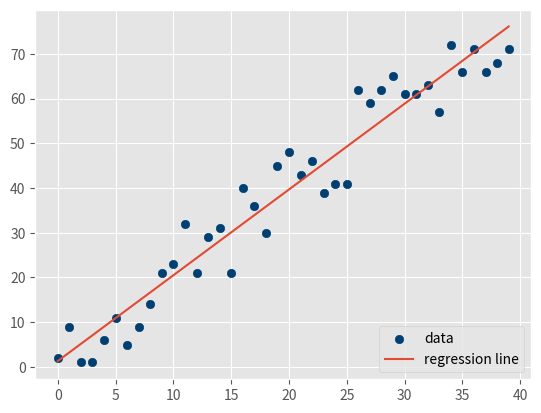

The matplotlib source for this figure:
from statistics import mean
import numpy as np
import matplotlib.pyplot as plt
from matplotlib import style
import random

style.use('ggplot')

# xs = np.array([1, 2, 3, 4, 5], dtype=np.float64)
# ys = np.array([5, 4, 6, 5, 6], dtype=np.float64)


def create_dataset(hm, variance, step=2, correlation=False):
    val = 1
    ys = []
    for i in range(hm):
        y = val + random.randrange(-variance, variance)
        ys.append(y)
        if correlation and correlation == 'pos':
            val += step
        elif correlation and correlation == 'neg':
            val -= step
    xs = [i for i in range(len(ys))]

    return np.array(xs, dtype=np.float64), np.array(ys, dtype=np.float64)


def best_fit_slope_and_intercept(xs, ys):
    m = (((mean(xs) * mean(ys)) - mean(xs * ys)) /
         ((mean(xs) * mean(xs)) - mean(xs * xs)))
    b = mean(ys) - m * mean(xs)
    return m, b


def squared_error(ys_orig, ys_line):
    return sum((ys_line - ys_orig) * (ys_line - ys_orig))


def coefficient_of_determination(ys_orig, ys_line):
    y_mean_line = [mean(ys_orig) for y in ys_orig]
    squared_error_regr = squared_error(ys_orig, ys_line)
    squared_error_y_mean = squared_error(ys_orig, y_mean_line)
    return 1 - (squared_error_regr / squared_error_y_mean)


xs, ys = create_dataset(40, 10, 2, correlation='pos')
m, b = best_fit_slope_and_intercept(xs, ys)
regression_line = [(m * x) + b for x in xs]

r_squared = coefficient_of_determination(ys, regression_line)
print(r_squared)

plt.scatter(xs,ys,color='#003F72',label='data')
plt.plot(xs, regression_line, label='regression line')
plt.legend(loc=4)
plt.show()